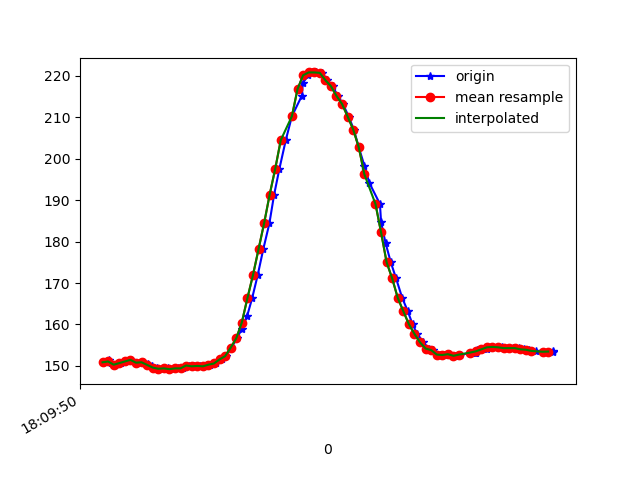

The table this chart was drawn from, first rows:
1617818990868, 514634476926157, 150.8789, -245.01953, -56.54297
1617818990884, 514634498657325, 151.4, -245.6, -56.54
1617818990889, 514634515688213, 150.8, -245.1, -55.57
1617818990903, 514634534672464, 150.3, -245.2, -55.76
1617818990927, 514634553717757, 150.7, -245.5, -54.3
1617818990942, 514634572915657, 151.1, -246, -56.05
1617818990962, 514634591869387, 151.5, -245.1, -55.57
1617818990982, 514634611006245, 150.8, -246, -55.18
1617818991004, 514634630539879, 150.9, -245.6, -55.18
1617818991023, 514634649341002, 150.5, -245.6, -54.69
1617818991039, 514634668569424, 150.0, -246.7, -54.3
1617818991056, 514634687706281, 149.6, -246.3, -54.3
1617818991075, 514634706660011, 149.3, -246.6, -53.81
1617818991094, 514634725705305, 149.4, -246, -54.1
1617818991113, 514634744842162, 149.2, -246.7, -54.3
1617818991132, 514634763826413, 149.4, -246, -54.1
1617818991150, 514634782871707, 149.4, -247, -53.61
1617818991172, 514634802008564, 150.1, -246.6, -53.61
1617818991189, 514634821023337, 149.9, -246.4, -54.1
1617818991209, 514634840068630, 150.0, -246.1, -54
1617818991226, 514634859083402, 149.9, -245.6, -54.39
1617818991247, 514634878128696, 150.3, -245.7, -54.49
1617818991267, 514634897357118, 150.6, -245.7, -55.57
1617818991288, 514634916402411, 151.6, -244.8, -54.69
1617818991302, 514634935356141, 152.3, -244.1, -54.3
1617818991323, 514634954340392, 154.4, -242.4, -54.1
1617818991342, 514634973416207, 156.6, -241.3, -54.49
1617818991360, 514634992430979, 158.9, -238.8, -54.3
1617818991379, 514635011476273, 162, -237, -55.57
1617818991397, 514635030582609, 166.3, -234.2, -54.69
1617818991417, 514635049566860, 171.9, -230.8, -54
1617818991437, 514635068612154, 178.1, -228.6, -52.64
1617818991459, 514635087535362, 184.4, -226.3, -51.66
1617818991476, 514635106733262, 191.3, -225.0, -49.32
1617818991495, 514635125809077, 197.6, -223.7, -48.44
1617818991518, 514635144976456, 204.5, -224.5, -45.7
1617818991540, 514635164265920, 210.3, -224.7, -43.55
1617818991576, 514635183372256, 215.2, -226, -42.29
1617818991579, 514635203150061, 218.3, -227, -42.48
1617818991599, 514635221981705, 220.1, -228.9, -44.34
1617818991612, 514635241240648, 220.8, -229.2, -44.43
1617818991627, 514635260285942, 220.8, -229.4, -44.24
1617818991649, 514635279331235, 220.7, -228.3, -42.48
1617818991666, 514635298437572, 218.9, -227.1, -40.92
1617818991686, 514635317513387, 217.5, -225.6, -39.36
1617818991705, 514635336589202, 215.1, -225.5, -40.23
1617818991723, 514635355603974, 213.2, -224.7, -42.19
1617818991744, 514635374740831, 210.2, -224.5, -44.34
1617818991762, 514635393725082, 207, -224.3, -47.07
1617818991780, 514635412770376, 202.7, -224.1, -47.85
1617818991800, 514635431930910, 198.3, -224.7, -49.51
1617818991818, 514635450945682, 194.1, -225.7, -50.88
1617818991856, 514635469990976, 189.1, -225.6, -51.56
1617818991860, 514635489158354, 184.8, -226.3, -52.25
1617818991876, 514635508295212, 179.7, -227.1, -52.44
1617818991895, 514635527309984, 175.0, -228.6, -52.93
1617818991914, 514635546416320, 171.1, -230.8, -52.05
1617818991936, 514635565461614, 166.4, -232, -51.66
1617818991956, 514635584690035, 163.2, -234.1, -52.34
1617818991973, 514635603826893, 160.1, -235.6, -50.98
1617818991990, 514635622994272, 157.7, -238.1, -51.95
... 25 more rows
